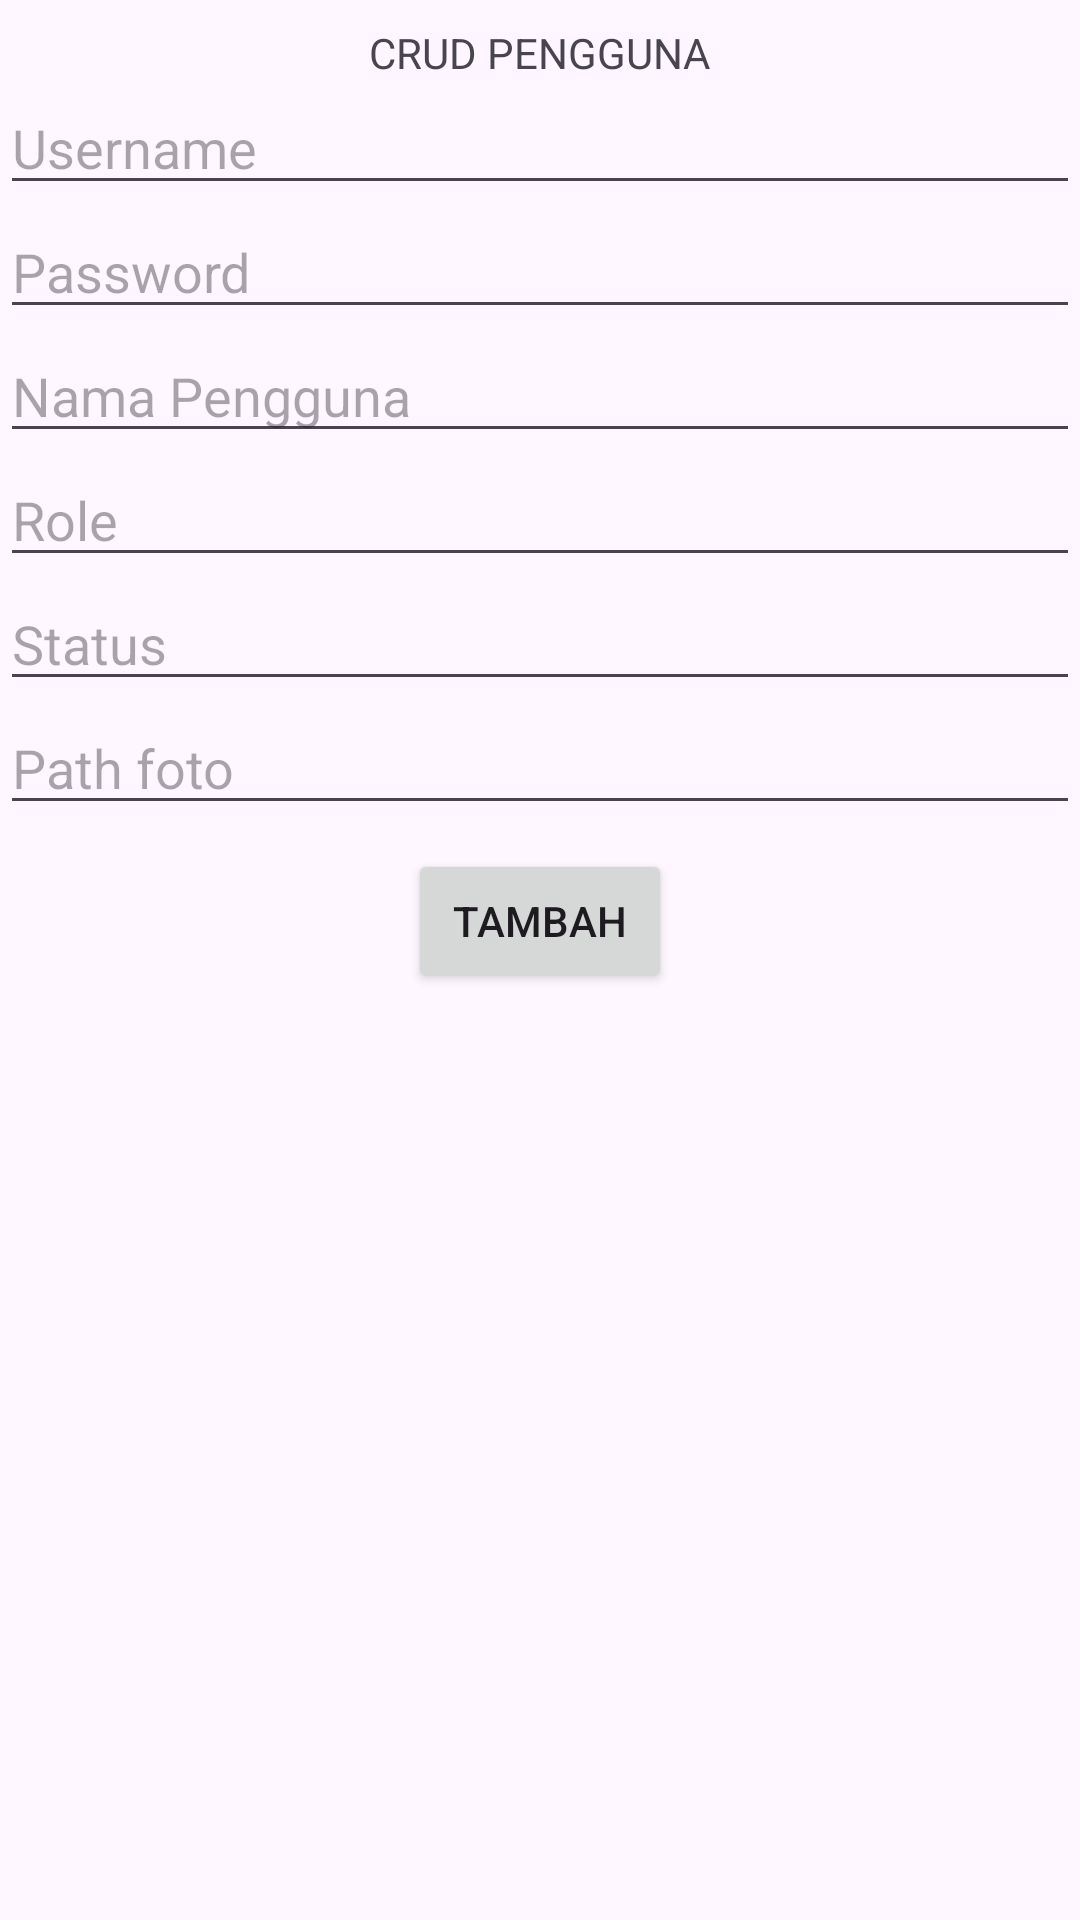

This screen was rendered from an Android layout file. Write that file and the resources it references.
<!-- AndroidManifest.xml: application theme Theme.LoginSQLiteKotlin -->
<!-- res/layout/activity_crud_pengguna.xml -->
<?xml version="1.0" encoding="utf-8"?>
<androidx.constraintlayout.widget.ConstraintLayout xmlns:android="http://schemas.android.com/apk/res/android"
    xmlns:app="http://schemas.android.com/apk/res-auto"
    xmlns:tools="http://schemas.android.com/tools"
    android:layout_width="match_parent"
    android:layout_height="match_parent"
    tools:context=".CrudPengguna">

    <TextView
        android:id="@+id/title"
        android:layout_width="wrap_content"
        android:layout_height="wrap_content"
        android:layout_marginTop="8dp"
        android:text="CRUD PENGGUNA"
        app:layout_constraintEnd_toEndOf="parent"
        app:layout_constraintStart_toStartOf="parent"
        app:layout_constraintTop_toTopOf="parent" />

    <EditText
        android:id="@+id/et_username"
        android:layout_width="match_parent"
        android:layout_height="wrap_content"
        android:hint="Username"
        app:layout_constraintTop_toBottomOf="@+id/title" />
    <EditText
        android:id="@+id/et_password"
        android:layout_width="match_parent"
        android:layout_height="wrap_content"
        android:hint="Password"
        app:layout_constraintTop_toBottomOf="@+id/et_username" />
    <EditText
        android:id="@+id/et_nama"
        android:layout_width="match_parent"
        android:layout_height="wrap_content"
        android:hint="Nama Pengguna"
        app:layout_constraintTop_toBottomOf="@+id/et_password" />
    <EditText
        android:id="@+id/et_role"
        android:layout_width="match_parent"
        android:layout_height="wrap_content"
        android:hint="Role"
        app:layout_constraintTop_toBottomOf="@+id/et_nama" />
    <EditText
        android:id="@+id/et_status"
        android:layout_width="match_parent"
        android:layout_height="wrap_content"
        android:hint="Status"
        app:layout_constraintTop_toBottomOf="@+id/et_role" />

    <EditText
        android:id="@+id/et_foto"
        android:layout_width="match_parent"
        android:layout_height="wrap_content"
        android:hint="Path foto"
        app:layout_constraintTop_toBottomOf="@+id/et_status" />

    <Button
        android:id="@+id/bt_add"
        android:layout_width="wrap_content"
        android:layout_height="wrap_content"
        android:layout_marginTop="8dp"
        android:text="Tambah"
        app:layout_constraintEnd_toEndOf="parent"
        app:layout_constraintStart_toStartOf="parent"
        app:layout_constraintTop_toBottomOf="@+id/et_foto" />

    <androidx.recyclerview.widget.RecyclerView
        android:id="@+id/Rv_list_pengguna"
        android:layout_width="match_parent"
        android:layout_height="wrap_content"
        app:layout_constraintEnd_toEndOf="parent"
        app:layout_constraintStart_toStartOf="parent"
        app:layout_constraintTop_toBottomOf="@+id/bt_add" />

</androidx.constraintlayout.widget.ConstraintLayout>
<!-- resources referenced by this layout -->
<resources>
  <style name="Theme.LoginSQLiteKotlin" parent="Base.Theme.LoginSQLiteKotlin" />
  <style name="Base.Theme.LoginSQLiteKotlin" parent="Theme.Material3.DayNight.NoActionBar">
          
           <item name="colorPrimary">@color/green</item>
           <item name="colorPrimaryVariant">@color/green</item>
           <item name="android:statusBarColor">@color/green</item>
      </style>
  <color name="green">#E91E1E</color>
</resources>
